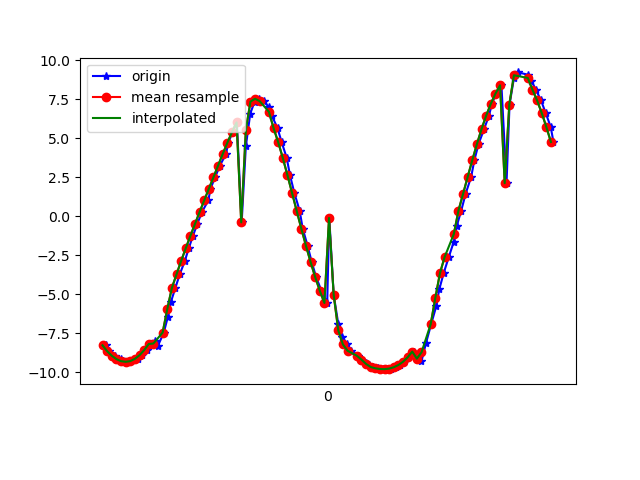

The data file committed next to this chart (first rows):
1618545287397, 1240963517901146, -8.26002, -3.0222583, 4.3218093
1618545287410, 1240963537131916, -8.639, -2.283, 4.025
1618545287434, 1240963556362686, -8.93, -1.527, 3.737
1618545287458, 1240963575593456, -9.145, -0.7068, 3.451
1618545287468, 1240963594824226, -9.276, 0.1215, 3.16
1618545287486, 1240963614054996, -9.315, 0.9825, 2.881
1618545287505, 1240963633285766, -9.272, 1.832, 2.59
1618545287533, 1240963652516536, -9.127, 2.685, 2.354
1618545287549, 1240963671747306, -8.894, 3.515, 2.142
1618545287574, 1240963690978076, -8.57, 4.336, 1.949
1618545287586, 1240963710208846, -8.177, 5.114, 1.74
1618545287607, 1240963729439616, -7.974, -1.036, 5.602
1618545287619, 1240963748670386, -8.317, 3.458, 3.862
1618545287645, 1240963767901156, -7.442, 5.82, 2.604
1618545287663, 1240963787131926, -6.417, 7.156, 1.912
1618545287676, 1240963806362696, -5.472, 7.976, 1.572
1618545287695, 1240963825593466, -4.587, 8.55, 1.377
1618545287714, 1240963844824236, -3.716, 8.966, 1.354
1618545287736, 1240963864055006, -2.861, 9.268, 1.397
1618545287753, 1240963883285776, -2.047, 9.47, 1.47
1618545287771, 1240963902516546, -1.255, 9.587, 1.602
1618545287790, 1240963921747316, -0.4833, 9.628, 1.765
1618545287810, 1240963940978086, 0.2762, 9.602, 1.941
1618545287838, 1240963960208856, 1.025, 9.509, 2.137
1618545287847, 1240963979439626, 1.766, 9.343, 2.372
1618545287867, 1240963998670396, 2.508, 9.095, 2.651
1618545287888, 1240964017901166, 3.254, 8.757, 2.959
1618545287914, 1240964037131936, 3.995, 8.318, 3.301
1618545287924, 1240964056362706, 4.713, 7.758, 3.692
1618545287943, 1240964075593476, 5.396, 7.079, 4.099
1618545287961, 1240964094824246, 6.019, 6.295, 4.492
1618545287982, 1240964114055016, -0.3862, 9.651, 1.656
1618545288000, 1240964133285786, 4.483, 7.82, 3.847
1618545288019, 1240964152516556, 6.571, 5.248, 5.032
1618545288038, 1240964171747326, 7.351, 3.029, 5.73
1618545288057, 1240964190978096, 7.529, 1.179, 6.161
1618545288079, 1240964210208866, 7.376, -0.4235, 6.438
1618545288100, 1240964229439636, 6.986, -1.896, 6.607
1618545288114, 1240964248670406, 6.402, -3.28, 6.655
1618545288137, 1240964267901176, 5.65, -4.518, 6.611
1618545288155, 1240964287131946, 4.751, -5.547, 6.534
1618545288177, 1240964306362716, 3.737, -6.378, 6.434
1618545288191, 1240964325593486, 2.637, -7.032, 6.296
1618545288210, 1240964344824256, 1.497, -7.528, 6.093
1618545288233, 1240964364055026, 0.3497, -7.87, 5.83
1618545288246, 1240964383285796, -0.7795, -8.05, 5.534
1618545288267, 1240964402516566, -1.875, -8.067, 5.239
1618545288285, 1240964421747336, -2.918, -7.915, 4.989
1618545288304, 1240964440978106, -3.885, -7.602, 4.812
1618545288327, 1240964460208876, -4.764, -7.166, 4.689
1618545288352, 1240964479439646, -5.548, -6.667, 4.561
1618545288361, 1240964498670416, -0.1034, 0.003381, 9.799
1618545288380, 1240964517901186, -5.014, -2.261, 8.111
1618545288400, 1240964537131956, -6.897, -3.403, 6.074
1618545288418, 1240964556362726, -7.716, -3.784, 4.709
1618545288438, 1240964575593496, -8.202, -3.748, 3.836
1618545288457, 1240964594824266, -8.606, -3.454, 3.171
1618545288487, 1240964614055036, -8.925, -3.051, 2.661
1618545288500, 1240964633285806, -9.174, -2.617, 2.243
1618545288520, 1240964652516576, -9.373, -2.163, 1.875
1618545288533, 1240964671747346, -9.53, -1.695, 1.532
... 41 more rows
